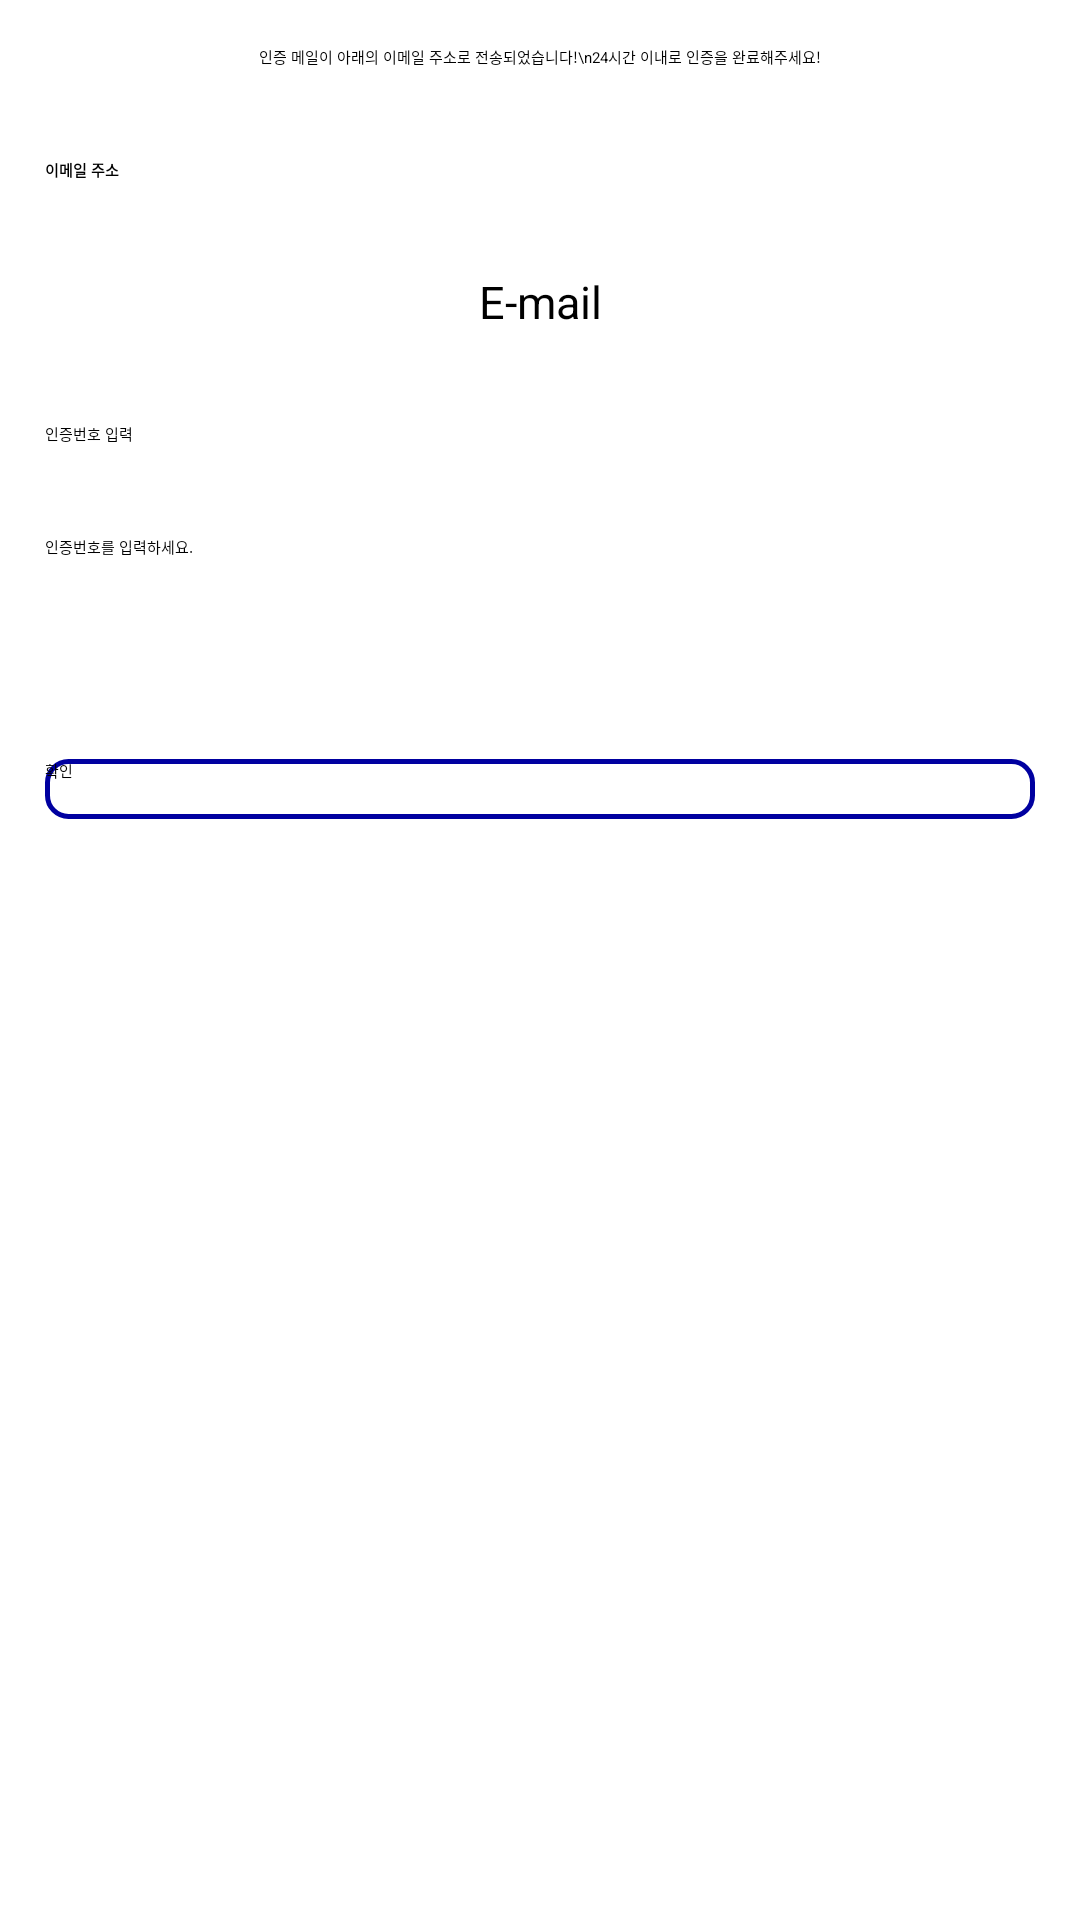

Produce the Android XML layout that renders to this screen, including the resource entries it uses.
<!-- AndroidManifest.xml: application theme Theme.TestApplication3 -->
<!-- res/layout/activity_confirm_sign_up.xml -->
<?xml version="1.0" encoding="utf-8"?>
<LinearLayout xmlns:android="http://schemas.android.com/apk/res/android"
    xmlns:app="http://schemas.android.com/apk/res-auto"
    xmlns:tools="http://schemas.android.com/tools"
    android:layout_width="match_parent"
    android:layout_height="match_parent"
    android:layout_gravity="center"
    android:orientation="vertical"
    tools:context=".ConfirmSignUpActivity">

    <TextView
        android:id="@+id/textView"
        android:layout_width="match_parent"
        android:layout_height="wrap_content"
        android:layout_gravity="center"
        android:layout_marginLeft="15dp"
        android:layout_marginTop="15dp"
        android:layout_marginRight="15dp"
        android:layout_marginBottom="15dp"
        android:gravity="center"
        android:text="인증 메일이 아래의 이메일 주소로 전송되었습니다!\n24시간 이내로 인증을 완료해주세요!" />

    <TextView
        android:id="@+id/signUpUsername2_text"
        android:layout_width="match_parent"
        android:layout_height="wrap_content"
        android:layout_marginLeft="15dp"
        android:layout_marginTop="15dp"
        android:layout_marginRight="15dp"
        android:layout_marginBottom="15dp"
        android:text="이메일 주소"
        android:textColor="#000000"
        android:textStyle="bold" />

    <TextView
        android:id="@+id/signUpUsername2"
        android:layout_width="match_parent"
        android:layout_height="wrap_content"
        android:layout_marginLeft="15dp"
        android:layout_marginTop="15dp"
        android:layout_marginRight="15dp"
        android:layout_marginBottom="15dp"
        android:gravity="center"
        android:text="E-mail"
        android:textColor="#000000"
        android:textSize="15sp" />

    <TextView
        android:id="@+id/confirm"
        android:layout_width="match_parent"
        android:layout_height="wrap_content"
        android:layout_marginLeft="15dp"
        android:layout_marginTop="15dp"
        android:layout_marginRight="15dp"
        android:layout_marginBottom="15dp"
        android:text="인증번호 입력"
        android:textColor="#000000" />

    <EditText
        android:id="@+id/confirmTxt"
        android:layout_width="match_parent"
        android:layout_height="wrap_content"
        android:layout_marginLeft="15dp"
        android:layout_marginTop="15dp"
        android:layout_marginRight="15dp"
        android:layout_marginBottom="15dp"
        android:ems="10"
        android:hint="인증번호를 입력하세요."
        android:inputType="textPersonName" />

    <TextView
        android:id="@+id/confirm_email_error_txt"
        android:layout_width="match_parent"
        android:layout_height="wrap_content"
        android:layout_marginLeft="15dp"
        android:layout_marginTop="15dp"
        android:layout_marginRight="15dp"
        android:layout_marginBottom="15dp"
        android:textAlignment="center"
        android:textColor="#8d192b" />

    <Button
        android:id="@+id/confirm_btn"
        android:layout_width="match_parent"
        android:layout_height="wrap_content"
        android:layout_marginLeft="15dp"
        android:layout_marginTop="15dp"
        android:layout_marginRight="15dp"
        android:layout_marginBottom="15dp"
        android:background="@drawable/button_color_drawable"
        android:text="확인" />

</LinearLayout>
<!-- resources referenced by this layout -->
<resources>
  <!-- drawable button_color_drawable (drawable-v24) -->
  <?xml version="1.0" encoding="utf-8"?>
  <selector xmlns:android="http://schemas.android.com/apk/res/android">
      <item
          android:state_pressed="true"
          android:drawable="@drawable/button_style2" />
      <item
          android:state_focused="true"
          android:drawable="@drawable/button_style2" />
      <item
          android:drawable="@drawable/button_style" />
  </selector>
  <!-- drawable button_style2 (drawable) -->
  <?xml version="1.0" encoding="utf-8"?>
  <shape xmlns:android="http://schemas.android.com/apk/res/android"
      android:shape="rectangle" >
      <solid
          android:color="@color/app_color_1" />
  
      <size
          android:width="20dp"
          android:height="20dp" />
      <corners android:radius="7dp" />
  </shape>
  <!-- drawable button_style (drawable) -->
  <?xml version="1.0" encoding="utf-8"?>
  <shape xmlns:android="http://schemas.android.com/apk/res/android"
      android:shape="rectangle" >
      <stroke
          android:width="1.5dp"
          android:color="#0000a0" />
  
      <size
          android:width="20dp"
          android:height="20dp" />
      <corners android:radius="7dp" />
  </shape>
  <color name="app_color_1">#88BADF</color>
</resources>
